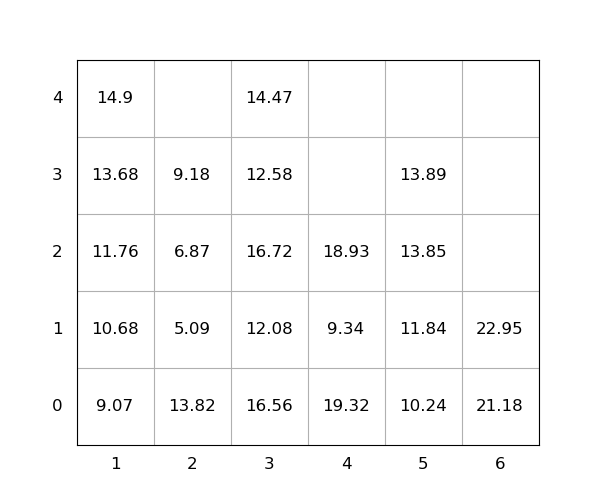

The data file committed next to this chart (first rows):
idx, loc_x, loc_y, loc_z, weight, group, score, seq, reloc, size(ft)
1, 2, 0, 0, 13.82, 0, 13.82, 0, 1.0, 20
2, 4, 0, 0, 19.32, 0, 19.32, 0, 1.0, 20
3, 1, 0, 0, 9.07, 0, 9.07, 0, 0, 20
4, 3, 0, 0, 16.56, 0, 16.56, 0, 1.0, 20
5, 3, 0, 1, 12.08, 0, 12.08, 0, 1.0, 20
6, 5, 0, 0, 10.24, 0, 10.24, 0, 0, 20
7, 3, 0, 2, 16.72, 0, 16.72, 0, 1.0, 20
8, 1, 0, 1, 10.68, 0, 10.68, 0, 0, 20
9, 6, 0, 0, 21.18, 0, 21.18, 0, 0, 20
10, 2, 0, 1, 5.09, 0, 5.09, 0, 1.0, 20
11, 3, 0, 3, 12.58, 0, 12.58, 1, 1.0, 20
12, 4, 0, 1, 9.34, 0, 9.34, 2, 1.0, 20
13, 4, 0, 2, 18.93, 0, 18.93, 3, 1.0, 20
14, 1, 0, 2, 11.76, 0, 11.76, 4, 0, 20
15, 2, 0, 2, 6.87, 0, 6.87, 5, 1.0, 20
16, 1, 0, 3, 13.68, 0, 13.68, 6, 0, 20
17, 1, 0, 4, 14.9, 0, 14.9, 7, 0, 20
18, 6, 0, 1, 22.95, 0, 22.95, 8, 0, 20
19, 3, 0, 4, 14.47, 0, 14.47, 9, 1.0, 20
20, 2, 0, 3, 9.18, 0, 9.18, 10, 1.0, 20
21, 5, 0, 1, 11.84, 0, 11.84, 11, 0, 20
22, 5, 0, 2, 13.85, 0, 13.85, 12, 0, 20
23, 5, 0, 3, 13.89, 0, 13.89, 13, 0, 20
